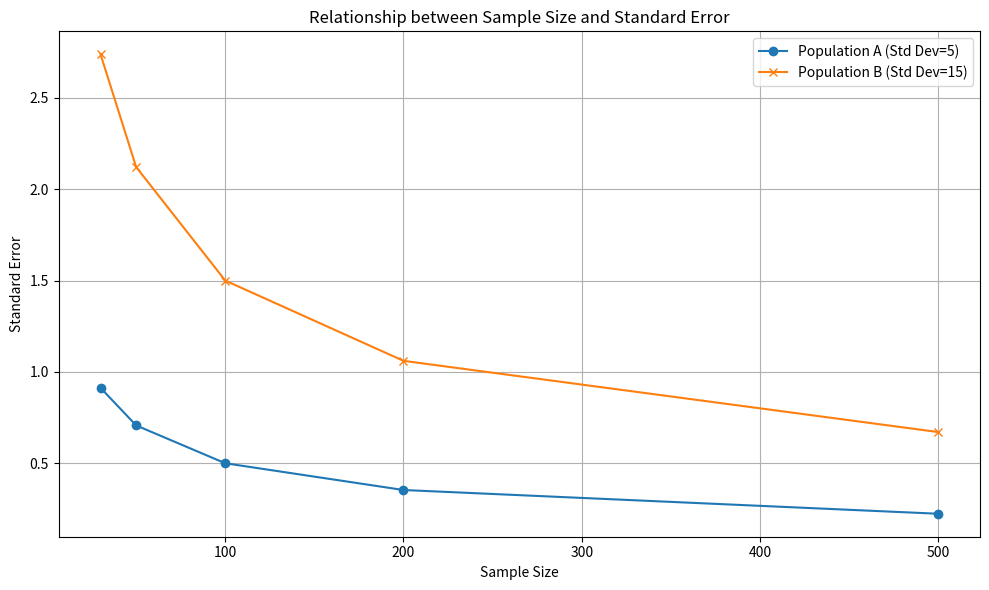
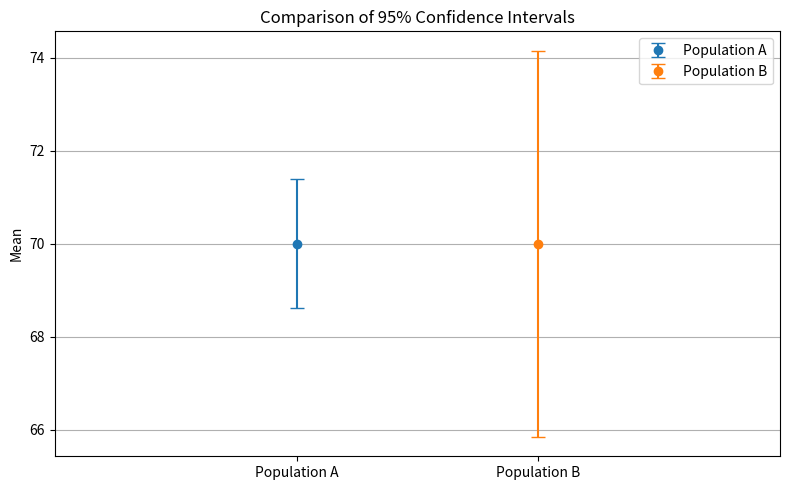

Recreate these plots in Python, in order.
import numpy as np
import matplotlib.pyplot as plt
from pathlib import Path
out = Path('public/img/standard-error')
out.mkdir(parents=True, exist_ok=True)
# Cell 3: standard error by sample size for two standard deviations.
mean = 70
std_A = 5
std_B = 15
sample_sizes = np.array([30, 50, 100, 200, 500])
se_A = std_A / np.sqrt(sample_sizes)
se_B = std_B / np.sqrt(sample_sizes)
plt.figure(figsize=(10, 6))
plt.plot(sample_sizes, se_A, marker='o', linestyle='-', label='Population A (Std Dev=5)')
plt.plot(sample_sizes, se_B, marker='x', linestyle='-', label='Population B (Std Dev=15)')
plt.xlabel('Sample Size')
plt.ylabel('Standard Error')
plt.title('Relationship between Sample Size and Standard Error')
plt.grid(True)
plt.legend()
plt.tight_layout()
plt.savefig(out/'05-se-by-sample-size.png', dpi=160)
plt.close()
# Cell 5: confidence intervals / whiskers for same mean and sample size.
sample_size = 50
se_A = std_A / np.sqrt(sample_size)
se_B = std_B / np.sqrt(sample_size)
confidence_interval_A = (mean - 1.96 * se_A, mean + 1.96 * se_A)
confidence_interval_B = (mean - 1.96 * se_B, mean + 1.96 * se_B)
print(f"95% Confidence Interval for Population A: {confidence_interval_A}")
print(f"95% Confidence Interval for Population B: {confidence_interval_B}")
plt.figure(figsize=(8, 5))
plt.errorbar(1, mean, yerr=1.96 * se_A, fmt='o', label='Population A', capsize=5)
plt.errorbar(2, mean, yerr=1.96 * se_B, fmt='o', label='Population B', capsize=5)
plt.xlim(0, 3)
plt.ylabel('Mean')
plt.xticks([1, 2], ['Population A', 'Population B'])
plt.title('Comparison of 95% Confidence Intervals')
plt.legend()
plt.grid(True, axis='y')
plt.tight_layout()
plt.savefig(out/'07-confidence-interval-comparison.png', dpi=160)
plt.close()
